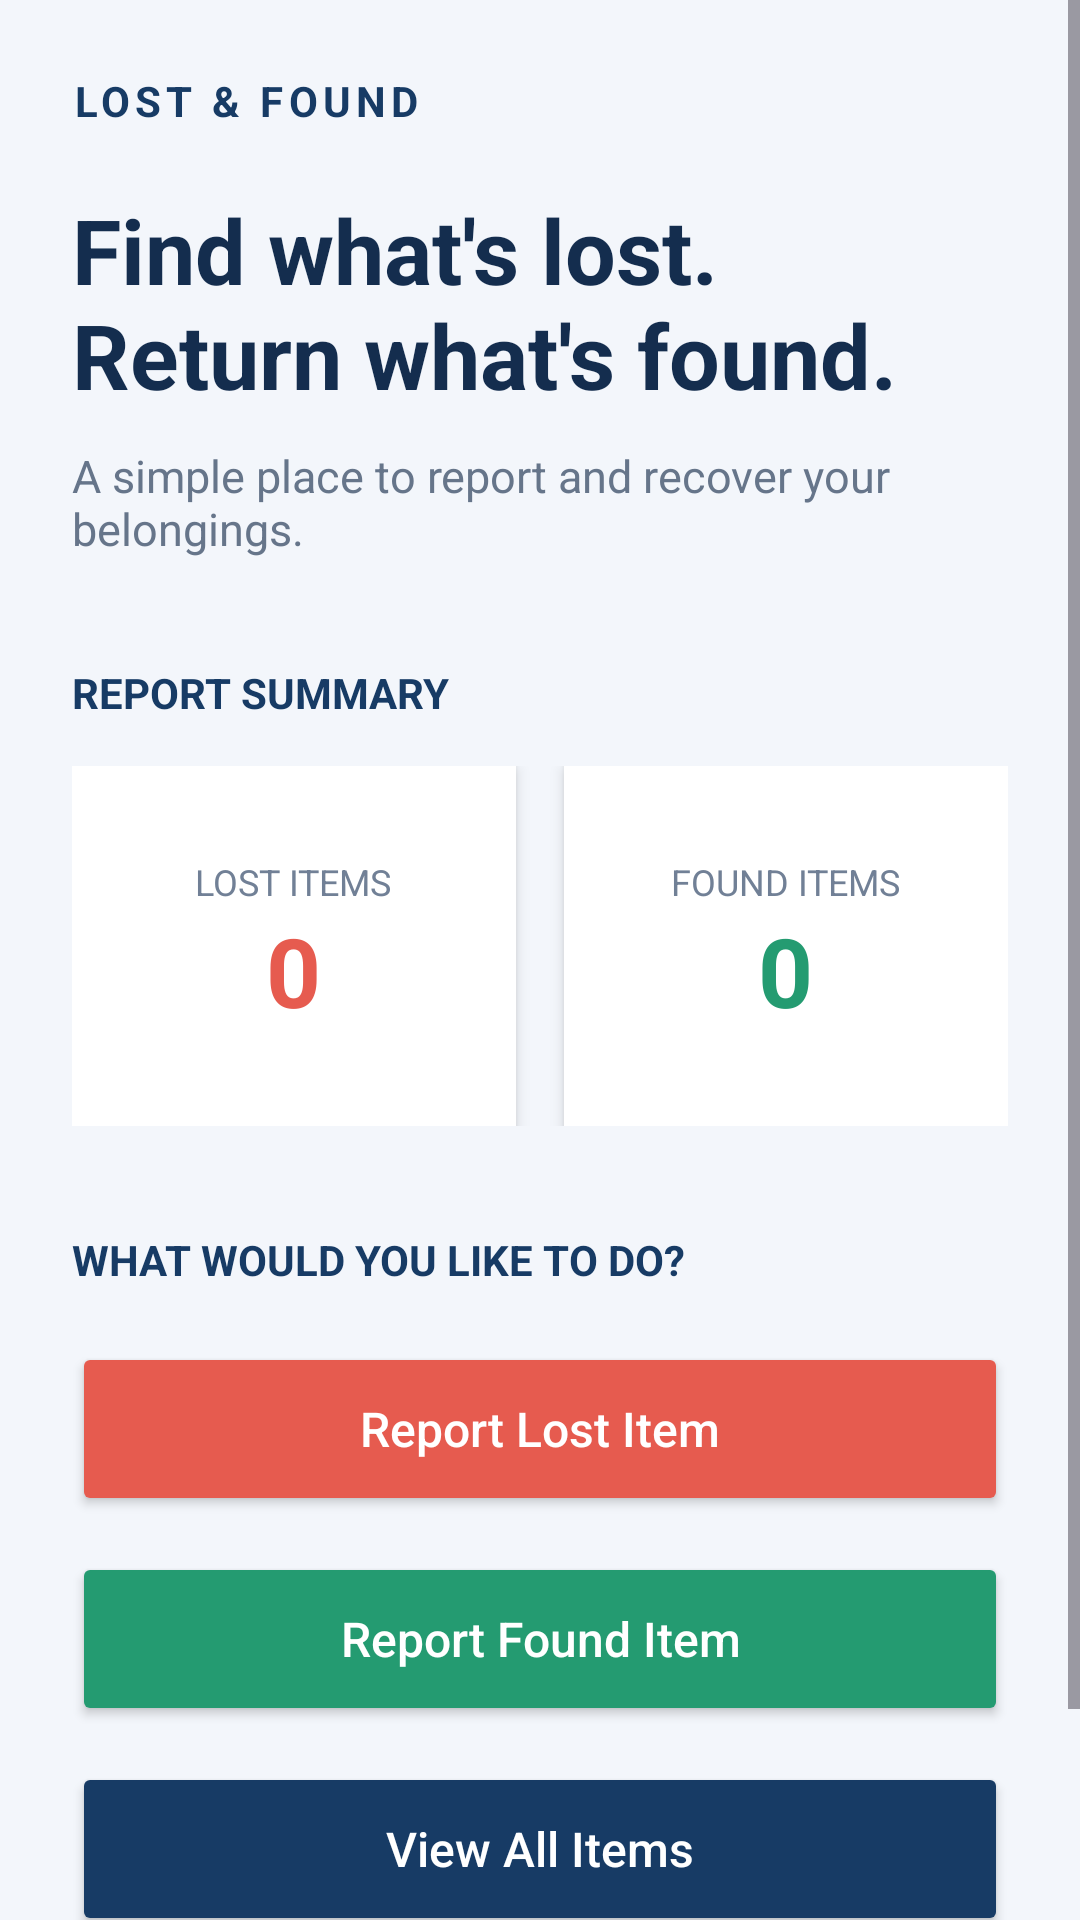

Produce the Android XML layout that renders to this screen, including the resource entries it uses.
<!-- AndroidManifest.xml: application theme Theme.LostFound -->
<!-- res/layout/activity_main.xml -->
<?xml version="1.0" encoding="utf-8"?>
<ScrollView xmlns:android="http://schemas.android.com/apk/res/android"
    android:layout_width="match_parent"
    android:layout_height="match_parent"
    android:background="#F3F6FB"
    android:fillViewport="true">
    <LinearLayout
        android:layout_width="match_parent"
        android:layout_height="wrap_content"
        android:orientation="vertical"
        android:padding="24dp">

        

        <TextView
            android:layout_width="wrap_content"
            android:layout_height="wrap_content"
            android:text="LOST &amp; FOUND"
            android:textColor="#173B65"
            android:textSize="14sp"
            android:textStyle="bold"
            android:letterSpacing="0.12" />

        

        <TextView
            android:layout_width="match_parent"
            android:layout_height="wrap_content"
            android:layout_marginTop="20dp"
            android:text="Find what's lost.&#10;Return what's found."
            android:textColor="#142D4E"
            android:textSize="30sp"
            android:textStyle="bold" />

        <TextView
            android:layout_width="match_parent"
            android:layout_height="wrap_content"
            android:layout_marginTop="10dp"
            android:text="A simple place to report and recover your belongings."
            android:textColor="#66758A"
            android:textSize="15sp" />

        

        <TextView
            android:layout_width="wrap_content"
            android:layout_height="wrap_content"
            android:layout_marginTop="35dp"
            android:text="REPORT SUMMARY"
            android:textColor="#173B65"
            android:textSize="14sp"
            android:textStyle="bold" />

        <LinearLayout
            android:layout_width="match_parent"
            android:layout_height="120dp"
            android:layout_marginTop="15dp"
            android:orientation="horizontal">

            

            <LinearLayout
                android:layout_width="0dp"
                android:layout_height="match_parent"
                android:layout_weight="1"
                android:layout_marginEnd="8dp"
                android:background="#FFFFFF"
                android:elevation="3dp"
                android:gravity="center"
                android:orientation="vertical">

                <TextView
                    android:layout_width="wrap_content"
                    android:layout_height="wrap_content"
                    android:text="LOST ITEMS"
                    android:textColor="#718096"
                    android:textSize="12sp" />

                <TextView
                    android:id="@+id/lostCount"
                    android:layout_width="wrap_content"
                    android:layout_height="wrap_content"
                    android:text="0"
                    android:textColor="#E65B4F"
                    android:textSize="32sp"
                    android:textStyle="bold" />

            </LinearLayout>

            

            <LinearLayout
                android:layout_width="0dp"
                android:layout_height="match_parent"
                android:layout_weight="1"
                android:layout_marginStart="8dp"
                android:background="#FFFFFF"
                android:elevation="3dp"
                android:gravity="center"
                android:orientation="vertical">

                <TextView
                    android:layout_width="wrap_content"
                    android:layout_height="wrap_content"
                    android:text="FOUND ITEMS"
                    android:textColor="#718096"
                    android:textSize="12sp" />

                <TextView
                    android:id="@+id/foundCount"
                    android:layout_width="wrap_content"
                    android:layout_height="wrap_content"
                    android:text="0"
                    android:textColor="#249B71"
                    android:textSize="32sp"
                    android:textStyle="bold" />

            </LinearLayout>

        </LinearLayout>

        

        <TextView
            android:layout_width="wrap_content"
            android:layout_height="wrap_content"
            android:layout_marginTop="35dp"
            android:text="WHAT WOULD YOU LIKE TO DO?"
            android:textColor="#173B65"
            android:textSize="14sp"
            android:textStyle="bold" />

        

        <Button
            android:id="@+id/reportLost"
            android:layout_width="match_parent"
            android:layout_height="58dp"
            android:layout_marginTop="18dp"
            android:backgroundTint="#E65B4F"
            android:text="Report Lost Item"
            android:textAllCaps="false"
            android:textColor="#FFFFFF"
            android:textSize="16sp" />

        

        <Button
            android:id="@+id/reportFound"
            android:layout_width="match_parent"
            android:layout_height="58dp"
            android:layout_marginTop="12dp"
            android:backgroundTint="#249B71"
            android:text="Report Found Item"
            android:textAllCaps="false"
            android:textColor="#FFFFFF"
            android:textSize="16sp" />

        

        <Button
            android:id="@+id/viewItems"
            android:layout_width="match_parent"
            android:layout_height="58dp"
            android:layout_marginTop="12dp"
            android:backgroundTint="#173B65"
            android:text="View All Items"
            android:textAllCaps="false"
            android:textColor="#FFFFFF"
            android:textSize="16sp" />

        

        <TextView
            android:layout_width="match_parent"
            android:layout_height="wrap_content"
            android:layout_marginTop="35dp"
            android:gravity="center"
            android:text="LOST &amp; FOUND MANAGER &#8226; VERSION 1.0"
            android:textColor="#8995A5"
            android:textSize="11sp" />

    </LinearLayout>

</ScrollView>
<!-- resources referenced by this layout -->
<resources>
  <style name="Theme.LostFound" parent="Base.Theme.LostFound" />
  <style name="Base.Theme.LostFound" parent="Theme.Material3.DayNight.NoActionBar">
          
      </style>
</resources>
